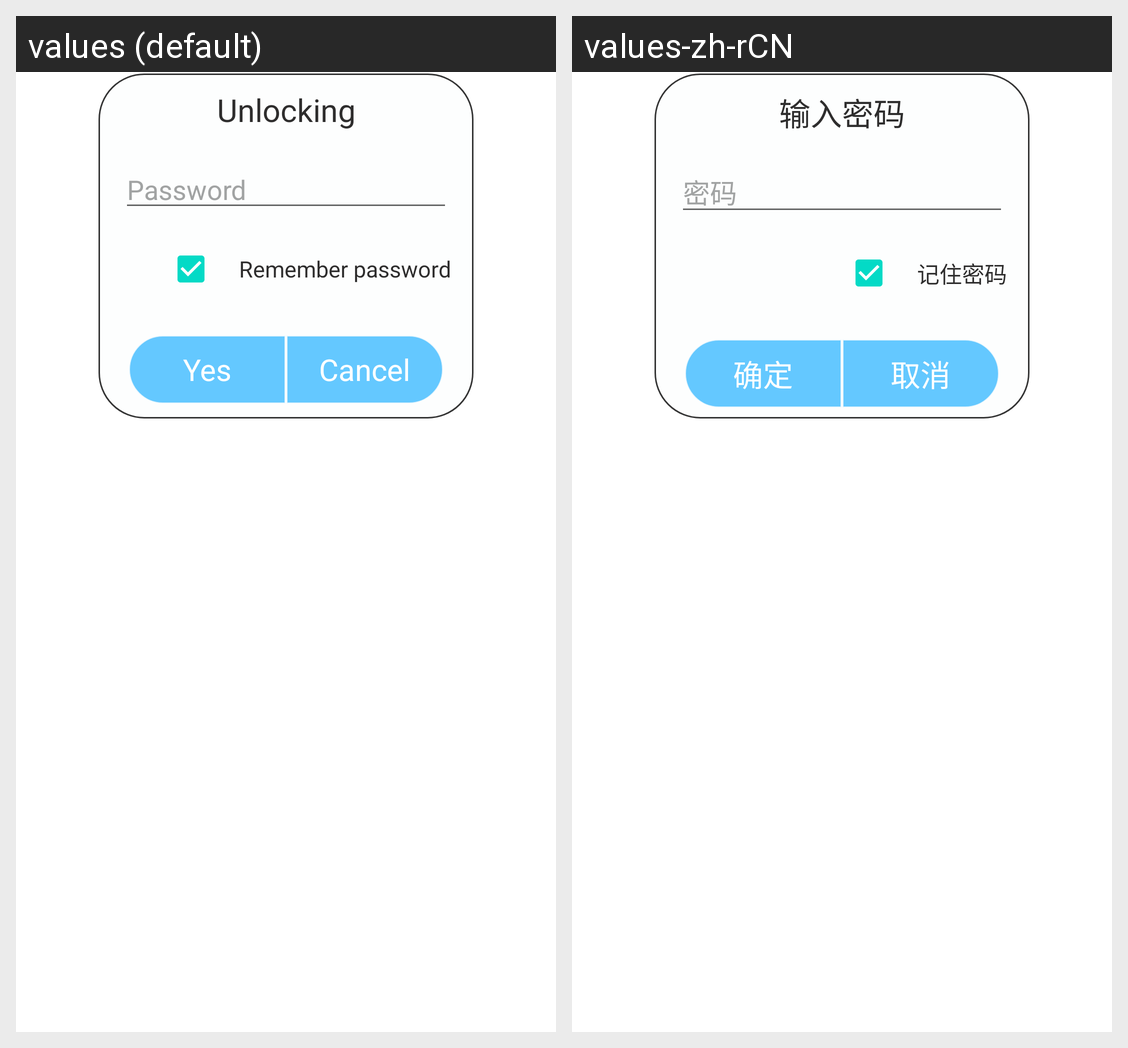

The same Android screen rendered under two of its app's locales, left to right. List the strings drawn on it with the default value and each locale's translation.
Android screen res/layout/activity_pop2.xml rendered under 2 locales, left to right: values (default), values-zh-rCN. Device: Nexus 5 (rendered at 1080×1920; each locale shown at half size, 540×960, under a caption strip naming it); theme Theme.MaterialComponents.DayNight.NoActionBar.
Strings drawn on this screen, with the default value and each locale's value (text and hints the layout hard-codes, and strings that could not be matched under every locale, appear in the picture but are not listed):

unlocking
  values: Unlocking
  values-zh-rCN: 输入密码

password
  values: Password
  values-zh-rCN: 密码

remember_ps
  values: Remember password
  values-zh-rCN: 记住密码

sure
  values: Yes
  values-zh-rCN: 确定

cancle
  values: Cancel
  values-zh-rCN: 取消
